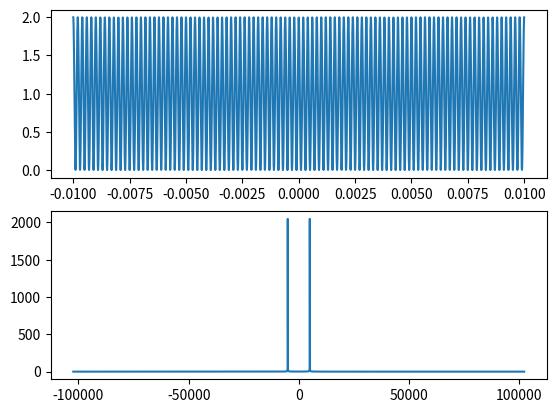

Python code for this plot:
import numpy as np
import matplotlib.pyplot as plt
from scipy import signal

N = 4096


x = np.linspace(-0.01, 0.01, N)

# nu0 = 1.0 / 638 * 10**7
nu0 = 5000
print(nu0)
I0 = 1.0
I = I0 * (1 + np.cos(2 * np.pi * nu0 * x))

nu1 = np.abs(np.fft.fftshift(np.fft.fft(signal.detrend(I, type="constant"))))
dx = x[1] - x[0]
freqs = np.fft.fftshift(np.fft.fftfreq(N, d=dx))

plt.subplot(2, 1, 1)
plt.plot(x, I)

plt.subplot(2, 1, 2)
plt.plot(freqs, nu1)

plt.show()
